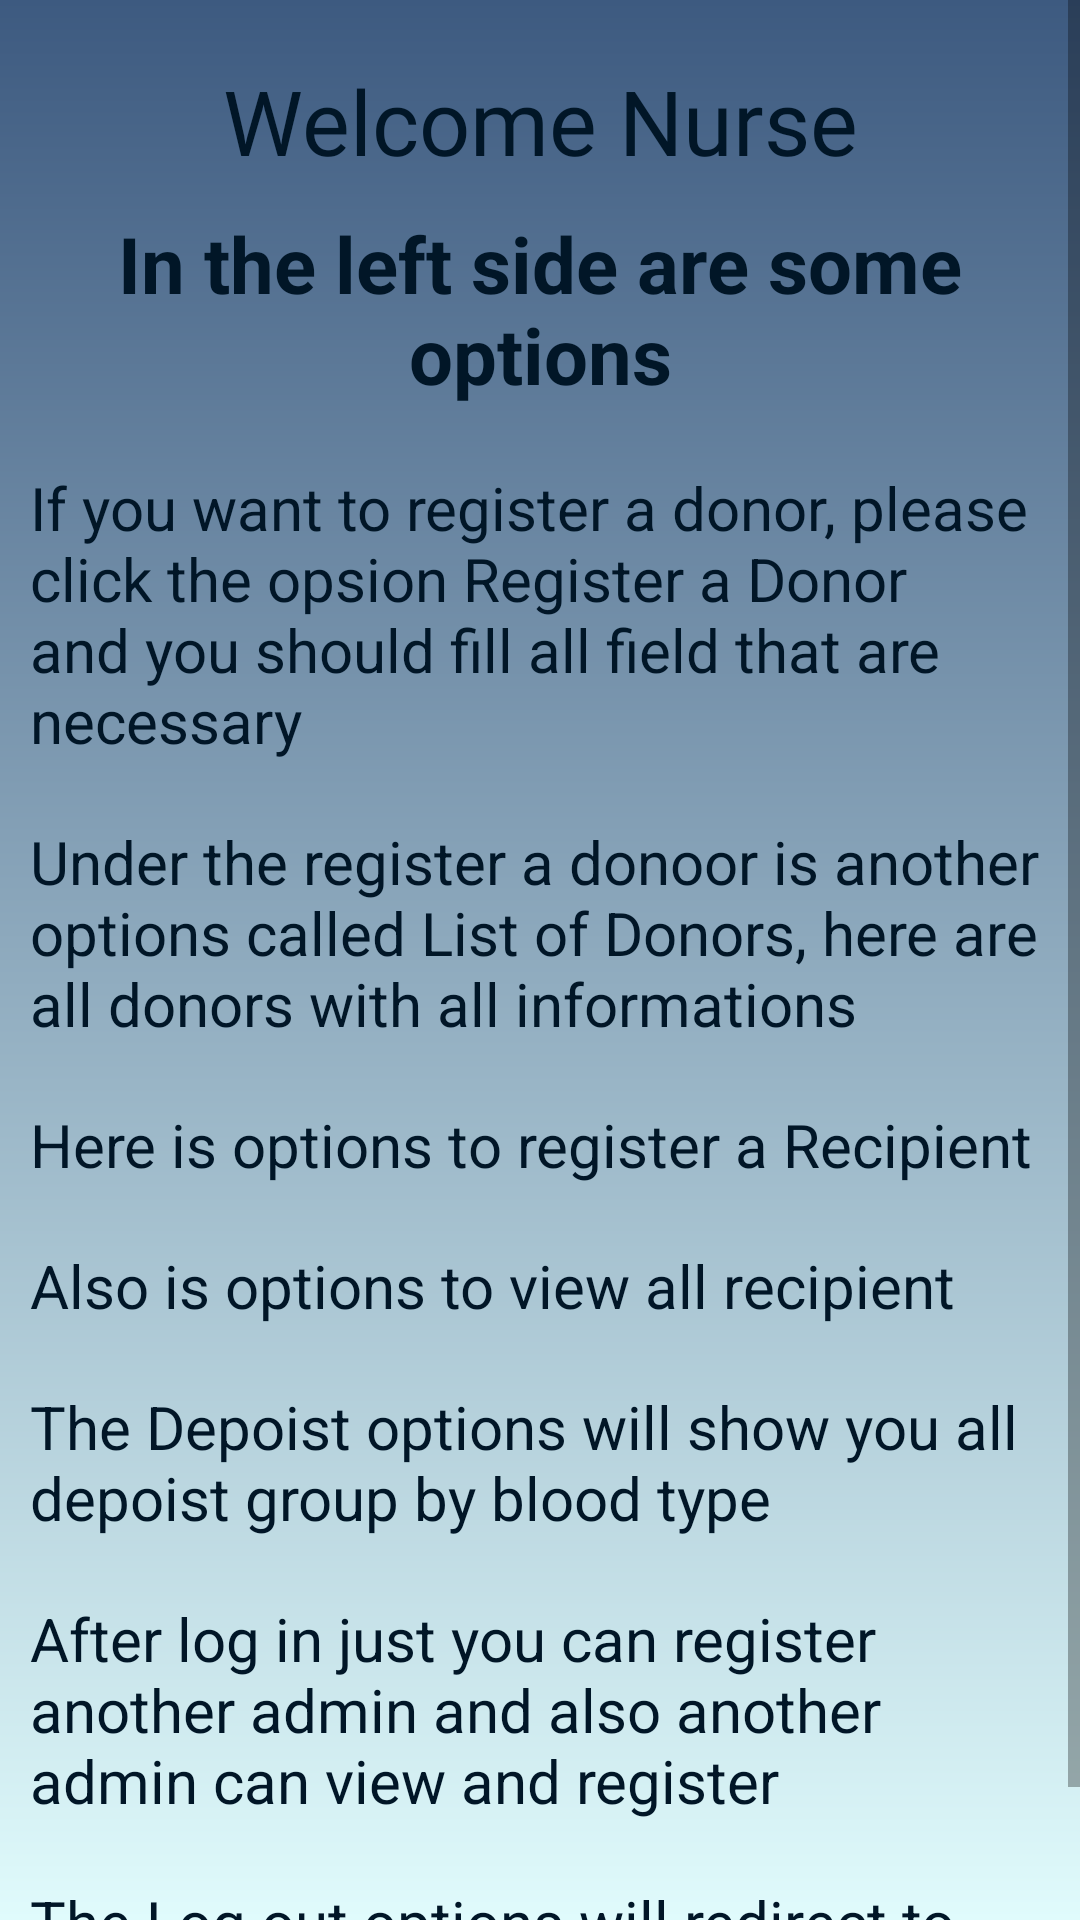

Reconstruct the res/layout file that produces this screen, plus the resources it refers to.
<!-- AndroidManifest.xml: application theme AppTheme -->
<!-- res/layout/fragment_info.xml -->
<FrameLayout xmlns:android="http://schemas.android.com/apk/res/android"
    xmlns:tools="http://schemas.android.com/tools"
    android:layout_width="match_parent"
    android:layout_height="match_parent"
    android:background="@drawable/background_layout"
    tools:context="com.fiek.transfuzioni_gjakut.fragments.InfoFragment">

    <ScrollView
        android:layout_width="match_parent"
        android:layout_height="wrap_content">

    <LinearLayout
        android:orientation="vertical"
        android:layout_width="match_parent"
        android:layout_height="wrap_content">

    
    <TextView
        android:id="@+id/welcome"
        android:layout_width="match_parent"
        android:layout_height="match_parent"
        android:text="Welcome Nurse"
        android:textSize="30dp"
        android:layout_marginTop="20dp"
        android:gravity="center_horizontal"
        android:fontFamily="@font/roboto"
        android:textColor="@color/blue5"/>

    <TextView

        android:layout_width="match_parent"
        android:layout_height="wrap_content"
        android:text="In the left side are some options"
        android:textStyle="bold"
        android:textSize="26dp"
        android:textColor="@color/blue5"
        android:layout_margin="10dp"
        android:gravity="center_horizontal"/>

    <TextView
        android:layout_width="match_parent"
        android:layout_height="wrap_content"
        android:layout_margin="10dp"
        android:textColor="@color/blue5"
        android:text="If you want to register a donor, please click the opsion Register a Donor and you should fill all field that are necessary"
        android:textSize="20dp"
        />
    
    <TextView
        android:layout_width="match_parent"
        android:layout_height="wrap_content"
        android:layout_margin="10dp"
        android:textColor="@color/blue5"
        android:text="Under the register a donoor is another options called List of Donors, here are all donors with all informations"
        android:textSize="20dp"/>
    <TextView
        android:layout_width="match_parent"
        android:layout_height="wrap_content"
        android:layout_margin="10dp"
        android:textColor="@color/blue5"
        android:text="Here is options to register a Recipient"
        android:textSize="20dp"/>
    <TextView
        android:layout_width="match_parent"
        android:layout_height="wrap_content"
        android:layout_margin="10dp"
        android:textColor="@color/blue5"
        android:text="Also is options to view all recipient"
        android:textSize="20dp"/>

    <TextView
        android:layout_width="match_parent"
        android:layout_height="wrap_content"
        android:layout_margin="10dp"
        android:textColor="@color/blue5"
        android:text="The Depoist options will show you all depoist group by blood type"
        android:textSize="20sp"
        />

    <TextView
        android:layout_width="match_parent"
        android:layout_height="wrap_content"
        android:layout_margin="10dp"
        android:textColor="@color/blue5"
        android:text="After log in just you can register another admin and also another admin can view and register"
        android:textSize="20dp"/>
    <TextView

        android:layout_width="match_parent"
        android:layout_height="wrap_content"
        android:layout_margin="10dp"
        android:textColor="@color/blue5"
        android:text="The Log out options will redirect to log in page for nurse"
        android:textSize="20dp"/>

    </LinearLayout>


    </ScrollView>






</FrameLayout>
<!-- resources referenced by this layout -->
<resources>
  <color name="blue5">#011627</color>
  <!-- drawable background_layout (drawable) -->
  <?xml version="1.0" encoding="utf-8"?>
  <shape xmlns:android="http://schemas.android.com/apk/res/android"
      android:shape = "rectangle">
  
      <gradient
          android:angle="90"
          android:startColor="@color/blue1"
          android:endColor="@color/blue3"
          android:type="linear"
  
          />
  
  
  
  
  </shape>
  <style name="AppTheme" parent="Theme.AppCompat.Light.DarkActionBar">
          
          <item name="colorPrimary">@color/blue2</item>
          <item name="colorPrimaryDark">@color/blue4</item>
          <item name="colorAccent">@color/blue3</item>
          <item name="windowActionBar">false</item>
          <item name="windowNoTitle">true</item>
      </style>
  <color name="blue1">#e0fbfc</color>
  <color name="blue3">#3d5a80</color>
  <color name="blue2">#98c1d9</color>
  <color name="blue4">#293241</color>
</resources>
